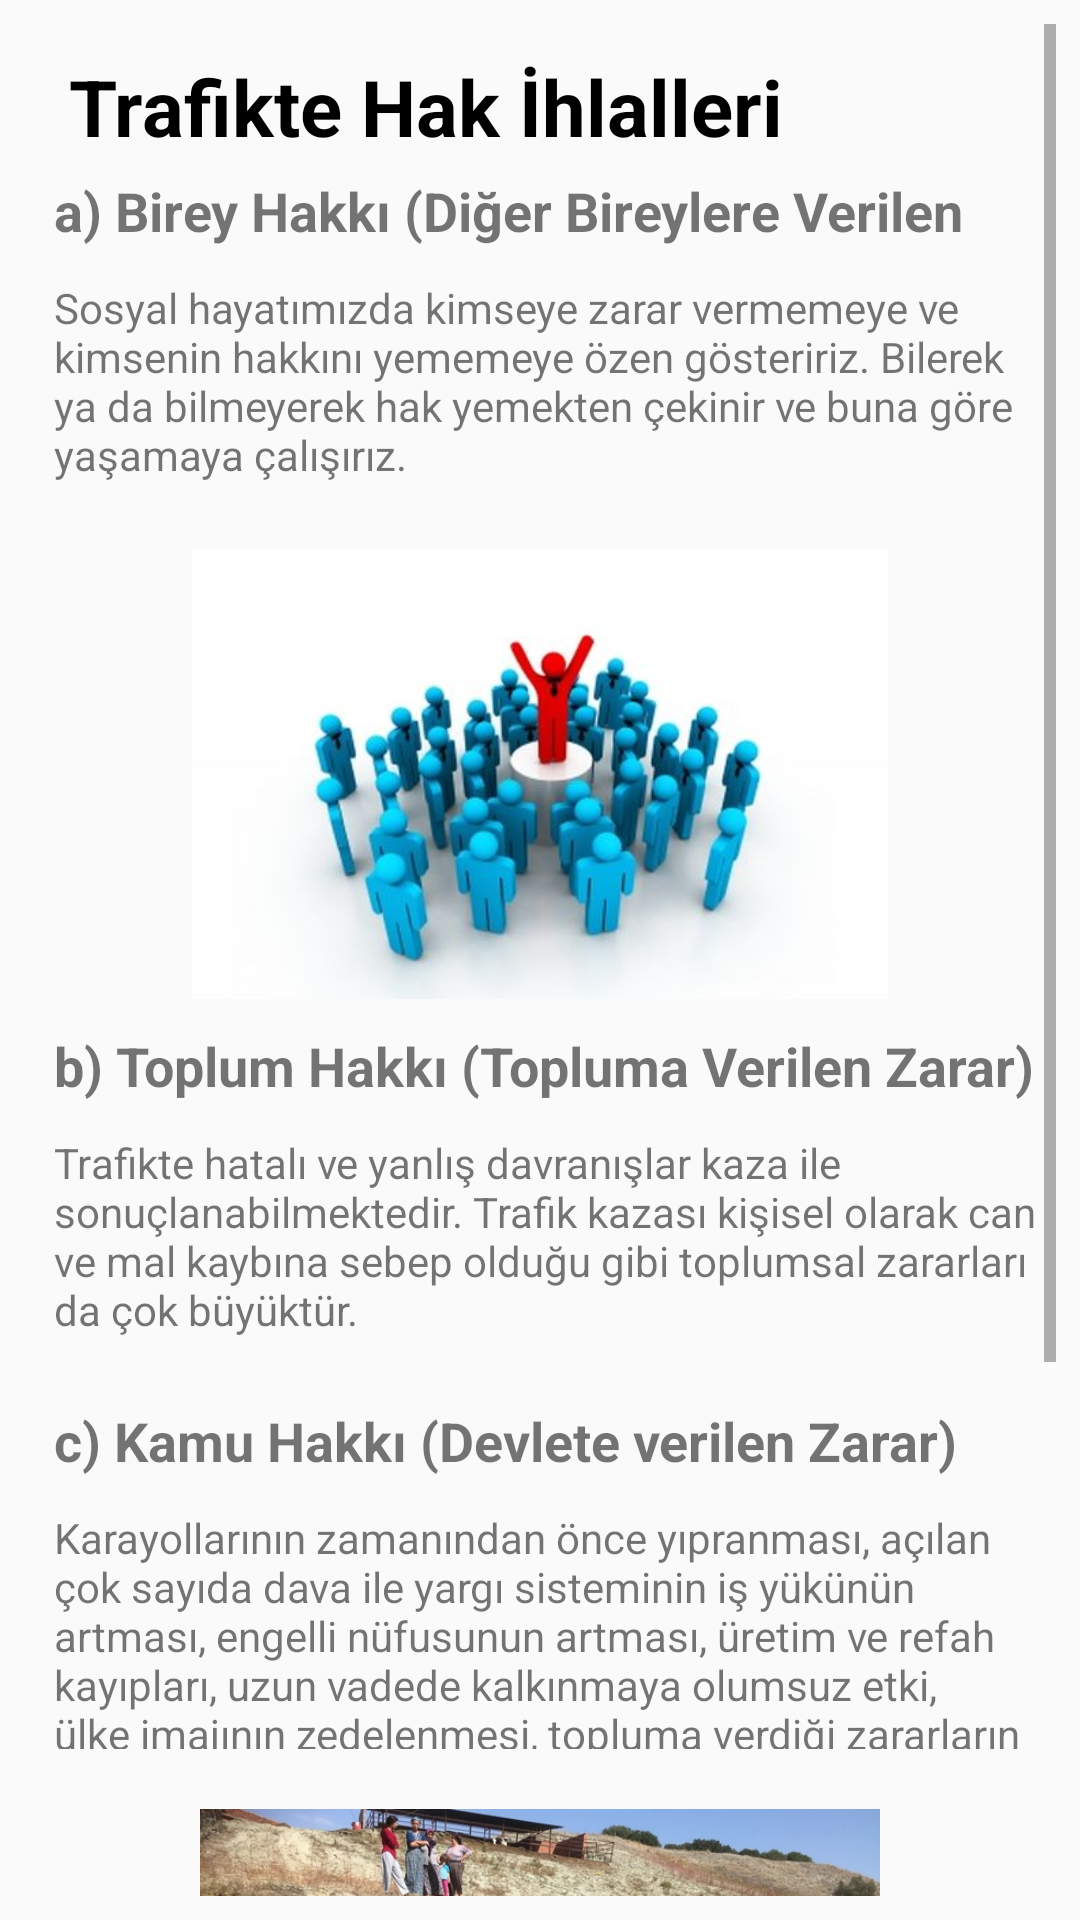

This screen was rendered from an Android layout file. Write that file and the resources it references.
<!-- AndroidManifest.xml: application theme AppTheme -->
<!-- res/layout/activity_trafikte_hak.xml -->
<?xml version="1.0" encoding="utf-8"?>
<android.support.constraint.ConstraintLayout xmlns:android="http://schemas.android.com/apk/res/android"
    xmlns:app="http://schemas.android.com/apk/res-auto"
    xmlns:tools="http://schemas.android.com/tools"
    android:layout_width="match_parent"
    android:layout_height="match_parent"
    tools:context=".TrafikteHak">

    <ScrollView
        android:id="@+id/scrollView5"
        android:layout_width="0dp"
        android:layout_height="0dp"
        android:layout_marginStart="8dp"
        android:layout_marginLeft="8dp"
        android:layout_marginTop="8dp"
        android:layout_marginEnd="8dp"
        android:layout_marginRight="8dp"
        android:layout_marginBottom="8dp"
        app:layout_constraintBottom_toBottomOf="parent"
        app:layout_constraintEnd_toEndOf="parent"
        app:layout_constraintHorizontal_bias="0.0"
        app:layout_constraintStart_toStartOf="parent"
        app:layout_constraintTop_toTopOf="parent"
        app:layout_constraintVertical_bias="0.0">

        <LinearLayout
            android:id="@+id/linearLayout4"
            android:layout_width="match_parent"
            android:layout_height="wrap_content"
            android:orientation="vertical">



            <TextView
                android:layout_width="wrap_content"
                android:layout_height="30dp"
                android:layout_marginLeft="15dp"
                android:layout_marginTop="10dp"
                android:text="Trafikte Hak İhlalleri"
                android:textColor="#000"
                android:textSize="26dp"
                android:textStyle="bold" />



            <TextView
                android:layout_width="wrap_content"
                android:layout_height="25dp"
                android:layout_marginLeft="10dp"
                android:layout_marginTop="10dp"
                android:text="a) Birey Hakkı (Diğer Bireylere Verilen Zarar)"
                android:textSize="18dp"
                android:textStyle="bold" />



            <TextView
                android:layout_width="match_parent"
                android:layout_height="70dp"
                android:layout_marginLeft="10dp"
                android:layout_marginTop="10dp"
                android:text="Sosyal hayatımızda kimseye zarar vermemeye ve kimsenin hakkını yememeye özen gösteririz. Bilerek ya da bilmeyerek hak yemekten çekinir ve buna göre yaşamaya çalışırız." />

            <ImageView
                android:layout_width="300dp"
                android:layout_height="150dp"
                android:layout_gravity="center"
                android:layout_marginTop="20dp"
                android:src="@drawable/zar1" />

            <TextView
                android:layout_width="wrap_content"
                android:layout_height="25dp"
                android:layout_marginLeft="10dp"
                android:layout_marginTop="10dp"
                android:text="b) Toplum Hakkı (Topluma Verilen Zarar)"
                android:textSize="18dp"
                android:textStyle="bold" />

            <TextView
                android:layout_width="match_parent"
                android:layout_height="80dp"
                android:layout_marginLeft="10dp"
                android:layout_marginTop="10dp"
                android:text="Trafikte hatalı ve yanlış davranışlar kaza ile sonuçlanabilmektedir. Trafik kazası kişisel olarak can ve mal kaybına sebep olduğu gibi toplumsal zararları da çok büyüktür." />


            <TextView
                android:layout_width="wrap_content"
                android:layout_height="25dp"
                android:layout_marginLeft="10dp"
                android:layout_marginTop="10dp"
                android:text="c) Kamu Hakkı (Devlete verilen Zarar)"
                android:textSize="18dp"
                android:textStyle="bold" />


            <TextView
                android:layout_width="match_parent"
                android:layout_height="80dp"
                android:layout_marginLeft="10dp"
                android:layout_marginTop="10dp"
                android:text="Karayollarının zamanından önce yıpranması, açılan çok sayıda dava ile yargı sisteminin iş yükünün artması, engelli nüfusunun artması, üretim ve refah kayıpları, uzun vadede kalkınmaya olumsuz etki, ülke imajının zedelenmesi, topluma verdiği zararların başlıcaları olarak sayılabilir." />


            <ImageView
                android:layout_width="300dp"
                android:layout_height="150dp"
                android:layout_gravity="center"
                android:layout_marginTop="20dp"
                android:src="@drawable/zar2" />


            <TextView
                android:layout_width="wrap_content"
                android:layout_height="25dp"
                android:layout_marginLeft="10dp"
                android:layout_marginTop="10dp"
                android:text="ç) Yaşam Hakkı (Bireyin Kendine Verdiği Zarar)"
                android:textSize="18dp"
                android:textStyle="bold" />


            <TextView
                android:layout_width="match_parent"
                android:layout_height="83dp"
                android:layout_marginLeft="10dp"
                android:layout_marginTop="10dp"
                android:text="Öğretide yaşama hakkı; önce insanın fiziksel-biyolojik varlığının arızasız olarak sürdürebilmesi için gerekli olan bir sağlık ve bütünlük içinde doğması, sonra insanın varlığının moral-kültürel gelişim olanaklarına sahip olarak sürdürülebilmesidir." />

        </LinearLayout>

    </ScrollView>


</android.support.constraint.ConstraintLayout>
<!-- resources referenced by this layout -->
<resources>
  <!-- drawable zar1: jpg bitmap (drawable, 17948 bytes) -->
  <!-- drawable zar2: jpg bitmap (drawable, 253360 bytes) -->
  <style name="AppTheme" parent="Theme.AppCompat.Light.DarkActionBar">
          
          <item name="colorPrimary">@color/Coral</item>
          <item name="colorPrimaryDark">@color/colorPrimaryDark</item>
          <item name="colorAccent">@color/Blue</item>
      </style>
  <!-- not gathered from this repository: default colours our renderer supplied (Android Studio template values) -->
  <color name="colorPrimaryDark">#FF3700B3</color>
</resources>
